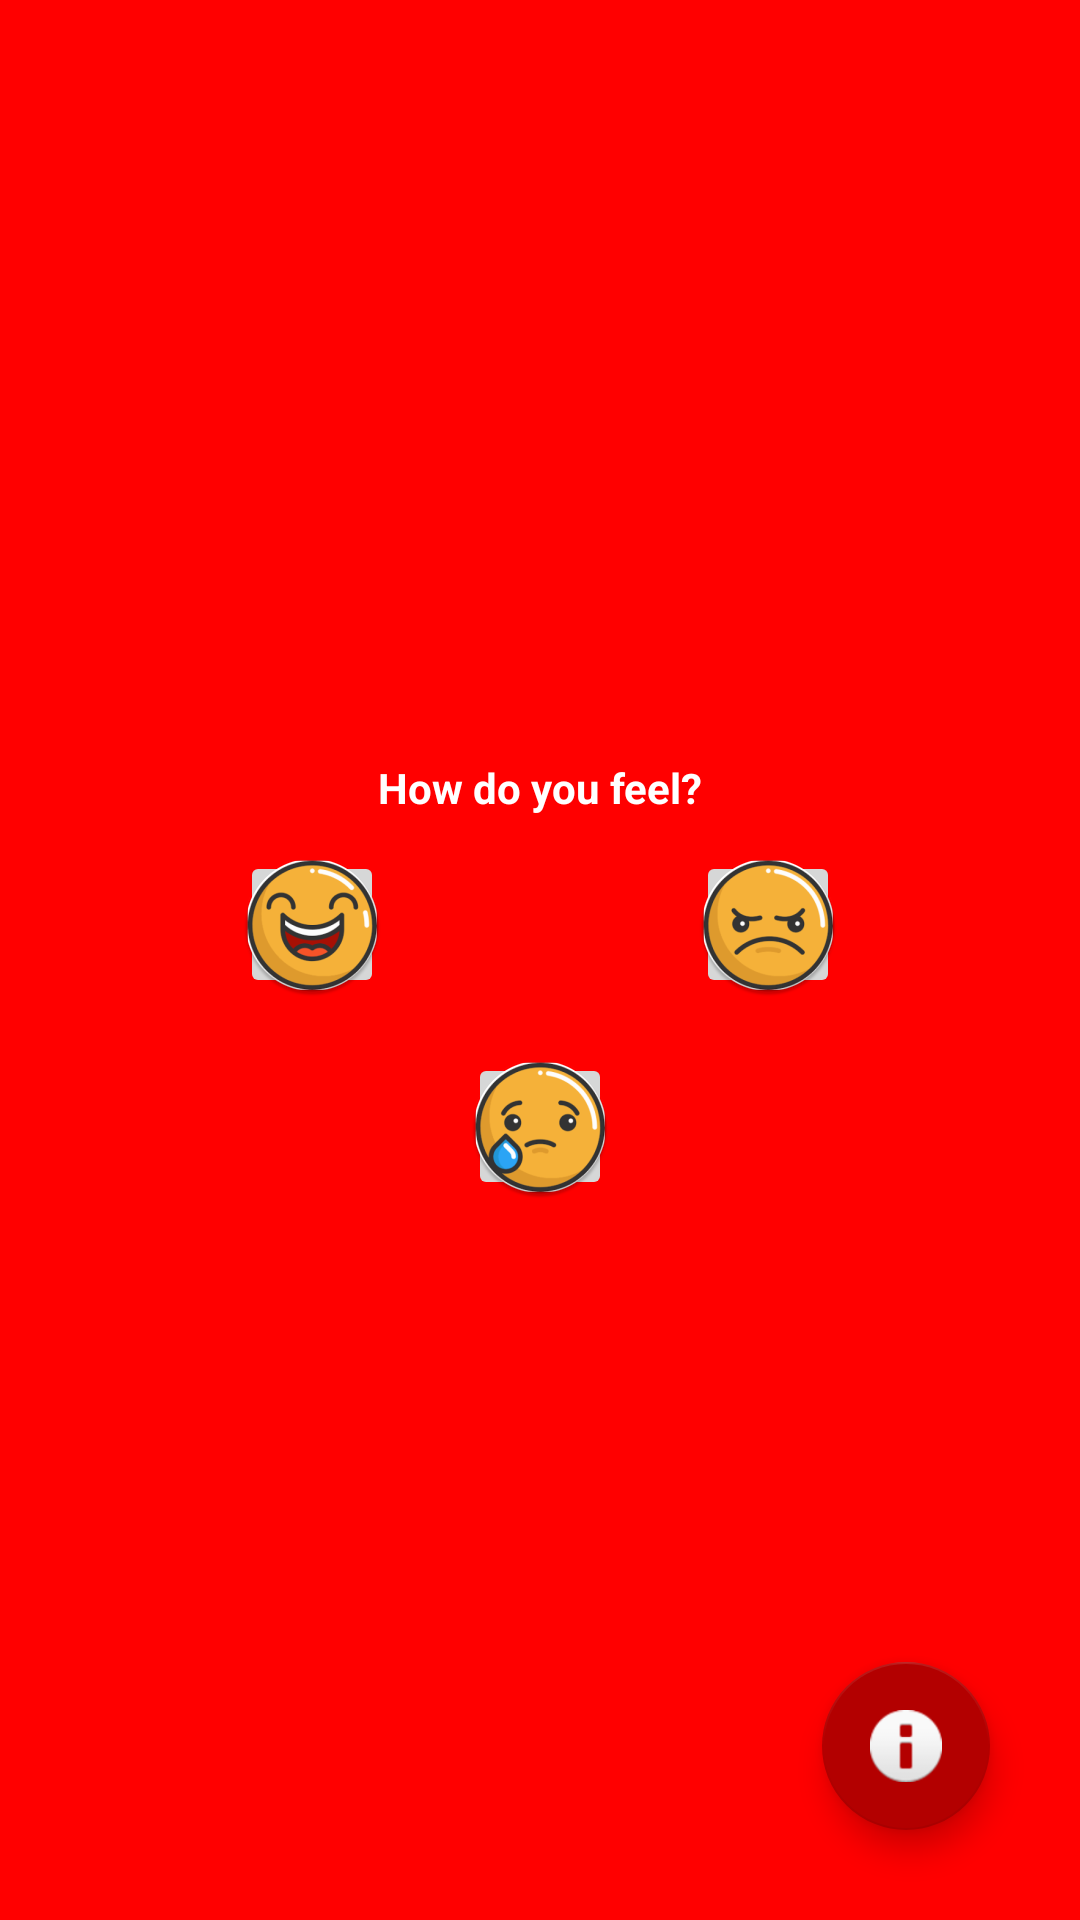

Layout XML and referenced resources for this Android screen:
<!-- AndroidManifest.xml: application theme AppTheme -->
<!-- res/layout/activity_home.xml -->
<?xml version="1.0" encoding="utf-8"?>
<android.support.constraint.ConstraintLayout xmlns:android="http://schemas.android.com/apk/res/android"
    xmlns:app="http://schemas.android.com/apk/res-auto"
    xmlns:tools="http://schemas.android.com/tools"
    android:layout_width="match_parent"
    android:layout_height="match_parent"
    android:background="@color/red"
    tools:context=".Home">

    <TextView
        android:id="@+id/textView"
        android:layout_width="wrap_content"
        android:layout_height="wrap_content"
        android:layout_marginBottom="55dp"
        android:layout_marginTop="160dp"
        android:text="How do you feel?"
        android:textColor="@color/white"
        android:textStyle="bold"
        app:layout_constraintBottom_toBottomOf="@+id/imageButtonSad"
        app:layout_constraintEnd_toEndOf="parent"
        app:layout_constraintLeft_toLeftOf="parent"
        app:layout_constraintRight_toRightOf="parent"
        app:layout_constraintStart_toStartOf="parent"
        app:layout_constraintTop_toTopOf="@+id/guideline" />

    <ImageButton
        android:id="@+id/imageButtonSad"
        android:layout_width="48dp"
        android:layout_height="49dp"
        android:layout_marginBottom="240dp"
        app:layout_constraintBottom_toBottomOf="parent"
        app:layout_constraintEnd_toEndOf="parent"
        app:layout_constraintStart_toStartOf="parent"
        app:srcCompat="@mipmap/ic_sad"
        />

    <ImageButton
        android:id="@+id/imageButtonHappy"
        android:layout_width="48dp"
        android:layout_height="49dp"
        android:layout_marginEnd="28dp"
        app:layout_constraintBottom_toBottomOf="parent"
        app:layout_constraintEnd_toStartOf="@+id/imageButtonSad"
        app:layout_constraintTop_toTopOf="parent"
        app:layout_constraintVertical_bias="0.48"
        app:srcCompat="@mipmap/ic_happy"
        />

    <ImageButton
        android:id="@+id/imageButtonAngry"
        android:layout_width="48dp"
        android:layout_height="49dp"
        android:layout_marginStart="28dp"
        app:layout_constraintBottom_toBottomOf="parent"
        app:layout_constraintStart_toEndOf="@+id/imageButtonSad"
        app:layout_constraintTop_toTopOf="parent"
        app:layout_constraintVertical_bias="0.48"
        app:srcCompat="@mipmap/ic_angry" />

    <android.support.constraint.Guideline
        android:id="@+id/guideline"
        android:layout_width="wrap_content"
        android:layout_height="wrap_content"
        android:orientation="horizontal"
        app:layout_constraintGuide_begin="20dp" />

    <android.support.design.widget.FloatingActionButton
        android:id="@+id/histoyButton"
        android:layout_width="wrap_content"
        android:layout_height="wrap_content"
        android:layout_marginBottom="30dp"
        android:layout_marginEnd="30dp"
        android:clickable="true"
        android:scaleType="fitXY"
        app:layout_constraintBottom_toBottomOf="parent"
        app:layout_constraintEnd_toEndOf="parent"
        app:srcCompat="@android:drawable/ic_dialog_info" />

</android.support.constraint.ConstraintLayout>
<!-- resources referenced by this layout -->
<resources>
  <color name="red">#ffff0000</color>
  <color name="white">#fff</color>
  <!-- mipmap ic_angry: png bitmap (mipmap-hdpi, 5665 bytes) -->
  <!-- mipmap ic_happy: png bitmap (mipmap-hdpi, 6366 bytes) -->
  <!-- mipmap ic_sad: png bitmap (mipmap-xhdpi, 8776 bytes) -->
  <style name="AppTheme" parent="Theme.AppCompat.Light.DarkActionBar">
          
          <item name="colorPrimary">@color/colorPrimary</item>
          <item name="colorPrimaryDark">@color/colorPrimaryDark</item>
          <item name="colorAccent">@color/colorAccent</item>
      </style>
  <color name="colorPrimary">#b30000</color>
  <color name="colorPrimaryDark">#800000</color>
  <color name="colorAccent">#b30000</color>
</resources>
